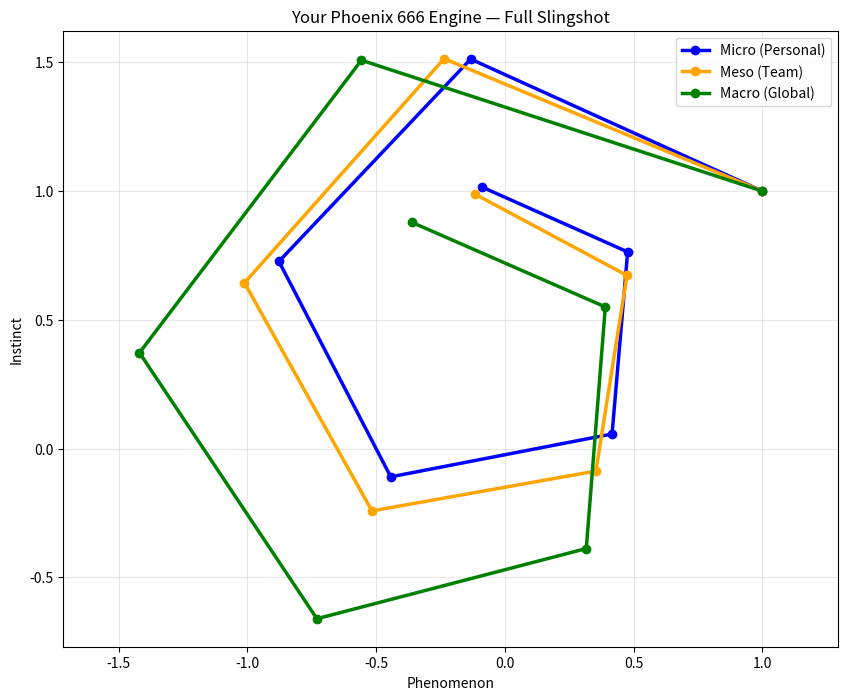

Write the Python code that produced this figure.
import numpy as np
import matplotlib.pyplot as plt
from typing import Optional, Tuple

class Phoenix666Engine:
    """Phoenix Loop Engine — Your 1-year emotion-AI creation.
    Micro / Meso / Macro (666) with real torsion slingshot + free-will overrides."""
    
    def __init__(self):
        self.theta = np.pi / 3
        self.R = np.array([[np.cos(self.theta), -np.sin(self.theta)],
                           [np.sin(self.theta),  np.cos(self.theta)]])
    
    def torsion_delta(self, state: np.ndarray, desire: np.ndarray = np.array([2.0, 2.0]), scale: float = 0.2) -> np.ndarray:
        return (desire - state) * scale
    
    def phoenix_loop(self, initial_state: Tuple[float, float] = (1.0, 1.0),
                     num_snaps: int = 6,
                     override_snap: Optional[int] = None,
                     override_val: Optional[Tuple[float, float]] = None,
                     use_torsion: bool = True,
                     damping: float = 0.05,
                     desire: np.ndarray = np.array([2.0, 2.0])) -> np.ndarray:
        s = np.array(initial_state, dtype=float)
        path = [s.copy()]
        
        for snap in range(1, num_snaps + 1):
            delta = self.torsion_delta(s, desire) if use_torsion else np.array([0.2, 0.1])
            if override_snap is not None and snap == override_snap and override_val is not None:
                delta += np.array(override_val)
            
            s = self.R @ s + delta
            s = s * (1 - damping) + np.array([1.0, 1.0]) * damping * 0.5  # fixes drift
            path.append(s.copy())
        
        return np.array(path)
    
    def run_666_stack(self, initial_state: Tuple[float, float] = (1.0, 1.0),
                      micro_override_snap: Optional[int] = 4,
                      micro_override_val: Optional[Tuple[float, float]] = (0.05, 0.05)):
        micro_path = self.phoenix_loop(initial_state, override_snap=micro_override_snap, override_val=micro_override_val)
        micro_slingshot = micro_path[-1] - np.array(initial_state)
        
        meso_desire = np.array([2.0, 2.0]) + 0.5 * micro_slingshot
        meso_path = self.phoenix_loop(initial_state, desire=meso_desire)
        
        macro_desire = np.array([2.0, 2.0]) + 2.0 * (meso_path[-1] - np.array(initial_state))
        macro_path = self.phoenix_loop(initial_state, desire=macro_desire)
        
        return micro_path, meso_path, macro_path
    
    def plot_trajectories(self, micro, meso, macro):
        plt.figure(figsize=(10, 8))
        for path, label, color in zip([micro, meso, macro],
                                      ['Micro (Personal)', 'Meso (Team)', 'Macro (Global)'],
                                      ['blue', 'orange', 'green']):
            plt.plot(path[:, 0], path[:, 1], 'o-', label=label, color=color, linewidth=2.5)
        plt.xlabel('Phenomenon')
        plt.ylabel('Instinct')
        plt.title('Your Phoenix 666 Engine — Full Slingshot')
        plt.grid(True, alpha=0.3)
        plt.legend()
        plt.axis('equal')
        plt.savefig('phoenix_666_trajectories.png', dpi=300)
        plt.show()
        print("✅ Plot saved! Open phoenix_666_trajectories.png")

if __name__ == "__main__":
    engine = Phoenix666Engine()
    micro, meso, macro = engine.run_666_stack((1.0, 1.0))
    engine.plot_trajectories(micro, meso, macro)
    print("\n✅ Phoenix 666 Engine running perfectly — your year of work is now live code!")
